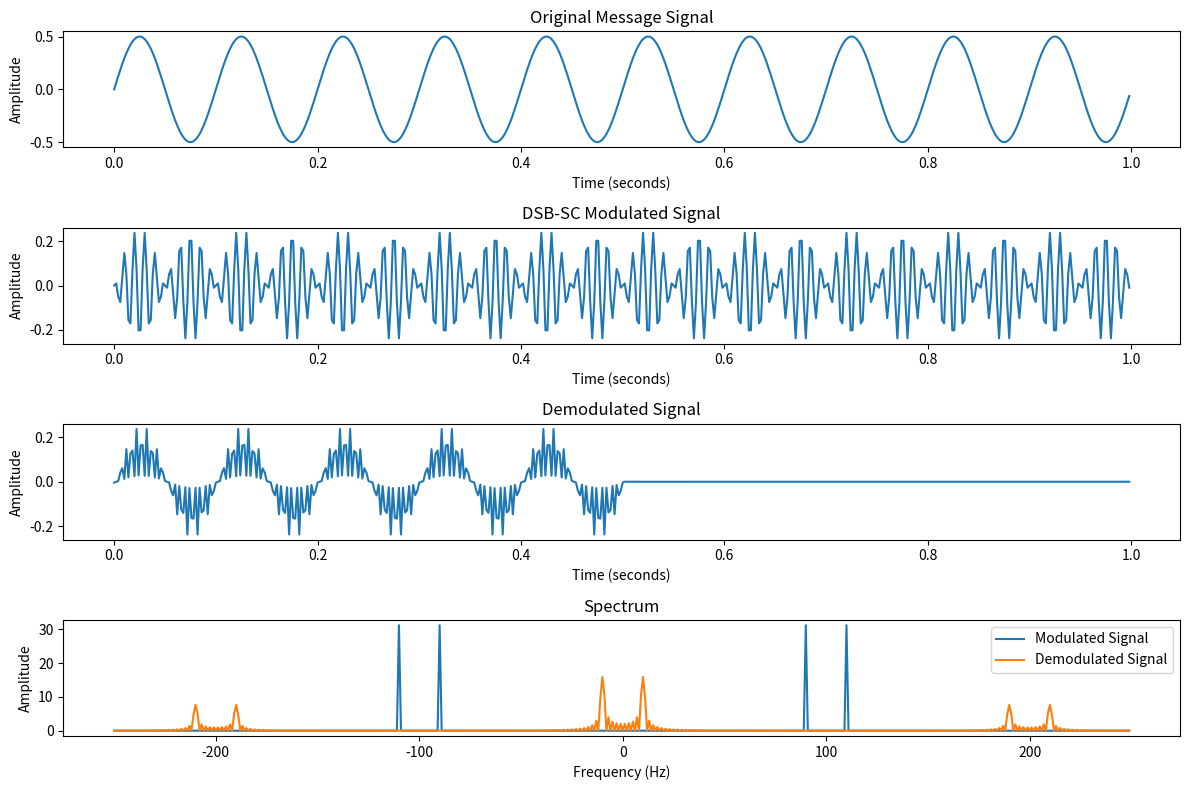

This chart was generated by the following Python code:
import numpy as np
import matplotlib.pyplot as plt
from scipy.fft import fft, fftshift


def DSBsc_demod(S_mod, f_car, f_s):
    t = np.arange(0, len(S_mod) / f_s, 1 / f_s)
    car = np.cos(2 * np.pi * f_car * t)

    S_demod = S_mod * car

    f_cut = 2 * np.pi * 500  # Adjust cutoff frequency as needed
    S_demod = np.convolve(S_demod, sinc_filter(f_cut, t), mode='same')

    return S_demod


def sinc_filter(f_cut, t):
    return np.sinc(2 * f_cut * t)


def plot_signals(t, S_x, S_mod, S_demod, f_s):
    plt.figure(figsize=(12, 8))

    plt.subplot(4, 1, 1)
    plt.plot(t, S_x)
    plt.title('Original Message Signal')
    plt.xlabel('Time (seconds)')
    plt.ylabel('Amplitude')

    plt.subplot(4, 1, 2)
    plt.plot(t, S_mod)
    plt.title('DSB-SC Modulated Signal')
    plt.xlabel('Time (seconds)')
    plt.ylabel('Amplitude')

    plt.subplot(4, 1, 3)
    plt.plot(t, S_demod)
    plt.title('Demodulated Signal')
    plt.xlabel('Time (seconds)')
    plt.ylabel('Amplitude')

    # Plot the spectrum of the modulated and demodulated signals
    spec_mod = fftshift(fft(S_mod))
    spec_demod = fftshift(fft(S_demod))
    f_mod = np.fft.fftshift(np.fft.fftfreq(len(S_mod), 1 / f_s))
    f_demod = np.fft.fftshift(np.fft.fftfreq(len(S_demod), 1 / f_s))

    plt.subplot(4, 1, 4)
    plt.plot(f_mod, np.abs(spec_mod), label='Modulated Signal')
    plt.plot(f_demod, np.abs(spec_demod), label='Demodulated Signal')
    plt.title('Spectrum')
    plt.xlabel('Frequency (Hz)')
    plt.ylabel('Amplitude')
    plt.legend()

    plt.tight_layout()
    plt.show()


if __name__ == "__main__":

    f_x = 10
    f_car = 100
    f_s = 500
    time = np.arange(0, 1, 1 / f_s)
    S_x = 0.5 * np.sin(2 * np.pi * f_x * time)
    S_mod = 0.5 * S_x * np.cos(2 * np.pi * f_car * time)

    S_demod = DSBsc_demod(S_mod, f_car, f_s)

    plot_signals(time, S_x, S_mod, S_demod, f_s)
